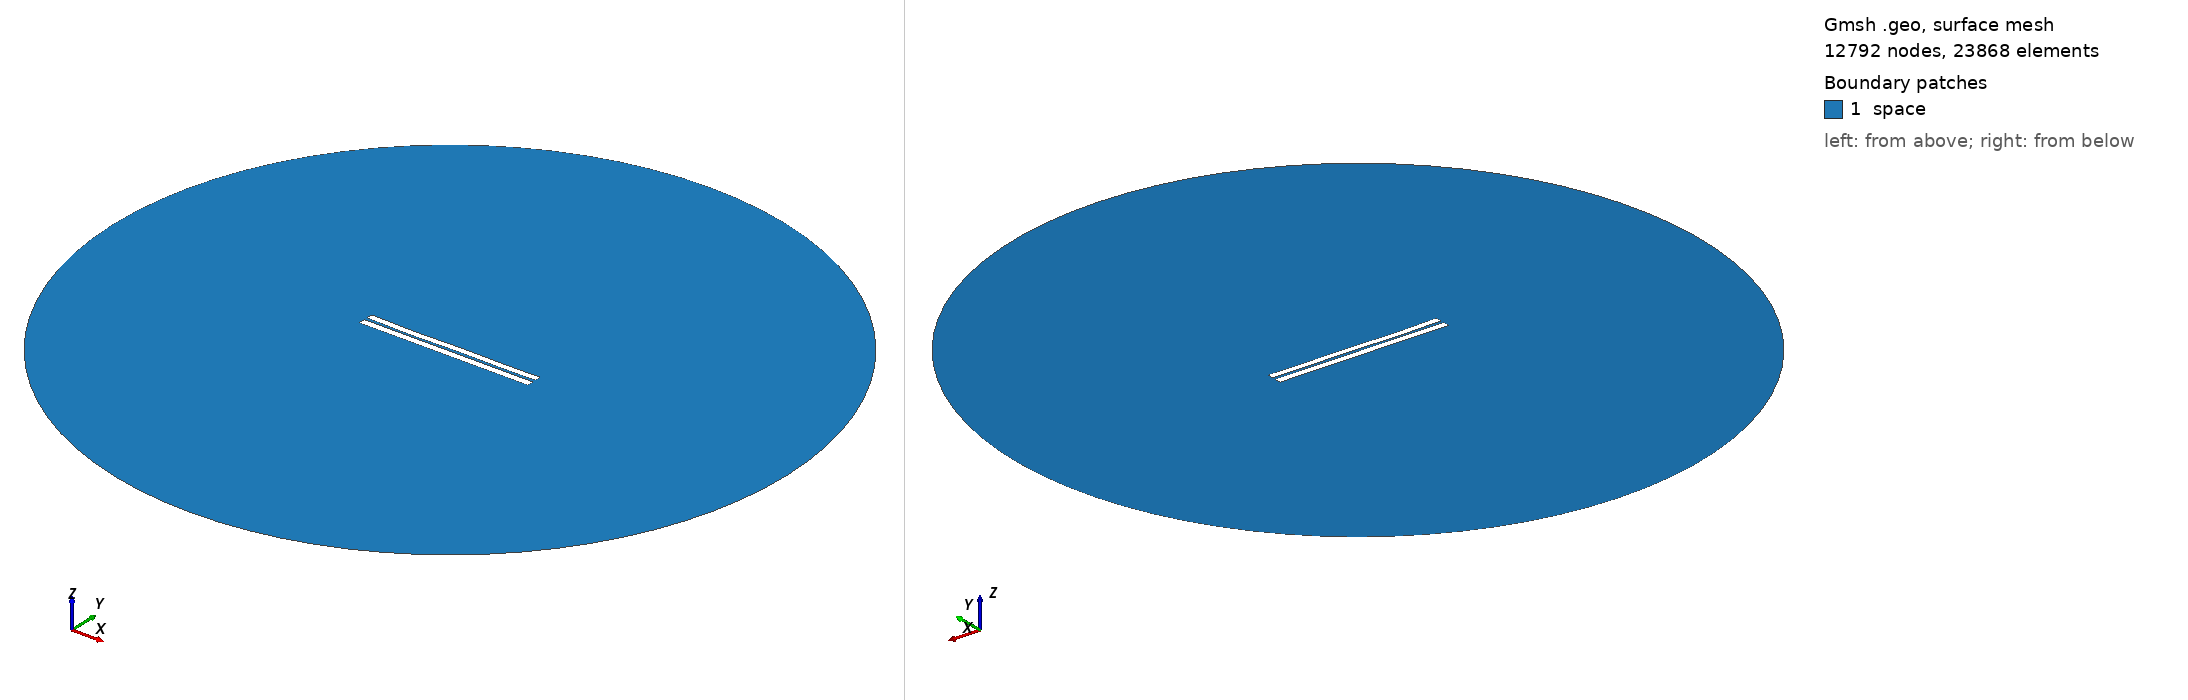

Gmsh geometry script, surface-meshed: 12792 nodes, 23868 surface elements. Boundary patches (legend numbers): 1 space. Left view from above one corner, right view from below the opposite corner. Legend entries are the model's physical surfaces. The drawing asked Gmsh for element sizes between 1% and 20% of the model's largest extent; the script's own settings can give other sizes.

=== 3751.geo (drawn) ===
//---------------------------------------
// Geometry kernel
//---------------------------------------

SetFactory("OpenCASCADE");



//---------------------------------------
// Parameters of the geometry
//---------------------------------------

// Overetch of the upper plate
overetch = 0.125;

// Distance between the plates
distance = 1.75;

// Discretization over the x axis (for the deformation)
nx = 50; 

// Length of the plate
L = 100 - overetch; 

// Number of modes
n = 4; 

// 1st mode coefficient
coeff(1) = -0.15;
beta(1) = 0.596864 * 3.1415926535 / L;

// 2nd mode coefficient
coeff(2) = -0.15;
beta(2) = 1.49418 * 3.1415926535 / L;

// 3rd mode coefficient
coeff(3) = -0.15;
beta(3) = 2.50025 * 3.1415926535 / L;

// 4th mode coefficient
coeff(4) = -0.15;
beta(4) = 3.49999 * 3.1415926535 / L;



//---------------------------------------
// Upper plate (deformed rectangle)
//---------------------------------------

// Coordiantes of the upper plate
xmin = -50;
xmax = 50 - overetch;

// Height of the upper plate
yheight = 4 - 2 * overetch;

// Indexes of the points
UpperID[] = {};
LowerID[] = {};
LeftID[] = {};
RightID[] = {};

// Point index
p = 1;

// Horizontal edges
For i In {1:nx}
    x = xmin + (i-1)*(xmax - xmin)/(nx-1);

    y_bottom = distance / 2 + overetch;
    For j In {1:n}
        C = (Cosh(beta(j)*L) + Cos(beta(j)*L)) / (Sinh(beta(j)*L) + Sin(beta(j)*L));
        y_bottom  = y_bottom + coeff(j) * (Cosh(beta(j)*(x+50)) - Cos(beta(j)*(x+50)) - C * (Sinh(beta(j)*(x+50)) - Sin(beta(j)*(x+50))));
    EndFor

    y_top = y_bottom + yheight;

    Point(p) = {x, y_top, 0, 1.0};
    UpperID[i] = p;
    p = p + 1;

    Point(p) = {x, y_bottom, 0, 1.0};
    LowerID[i] = p;
    p = p + 1;
EndFor

// Create point lists
UpperPts[] = {}; LowerPts[] = {};
For i In {1:nx}
  UpperPts[] += {UpperID[i]};
  LowerPts[] += {LowerID[i]};
EndFor

// Build splines
Spline(1) = {UpperPts[]};
Spline(2) = {LowerPts[]};
Line(3) = {LowerPts[nx-1], UpperPts[nx-1]};
Line(4) = {LowerPts[0], UpperPts[0]};

// Build the plane surface
Curve Loop(1) = {2, 3, -1, -4};
Plane Surface(1) = {1};



//---------------------------------------
// Lower plate (rectangle)
//---------------------------------------

// Vertices
Point(1001) = {-50, -1, 0, 1.0};
Point(1002) = { 50, -1, 0, 1.0};
Point(1003) = { 50,  -5, 0, 1.0};
Point(1004) = {-50,  -5, 0, 1.0};

// Edges
Line(5) = {1001, 1002};
Line(6) = {1002, 1003};
Line(7) = {1003, 1004};
Line(8) = {1004, 1001};

// Plane surface
Line Loop(2) = {5, 6, 7, 8};
Plane Surface(2) = {2}; 



//---------------------------------------
// Outer (fictious) boundary
//---------------------------------------

// Points
Point(1005) = {0, 0, 0};       // Center
Point(1006) = {200, 0, 0};     // Start point
Point(1007) = {0, 200, 0};     // 90 degrees
Point(1008) = {-200, 0, 0};    // 180 degrees
Point(1009) = {0, -200, 0};    // 270 degrees

// Circle arcs (each needs start, center, end)
Circle(9) = {1006, 1005, 1007};
Circle(10) = {1007, 1005, 1008};
Circle(11) = {1008, 1005, 1009};
Circle(12) = {1009, 1005, 1006};

// Plane surface for the entire domain
Curve Loop(3) = {9, 10, 11, 12};
Surface(3) = {3};

// Subtract the plates from the whole domain to obtain the actual domain where we want to solve the equations
BooleanDifference{ Surface{3}; Delete; }{ Surface{1}; Surface{2}; Delete; }




//---------------------------------------
// Transfinite Lines/Curves
//---------------------------------------

// Set the number of points on the boundaries
r = 7;

// Plates
Transfinite Curve {1, 2} = 50*r Using Progression 1;
Transfinite Curve {3, 4} = 2*r Using Progression 1;
Transfinite Line {5, 7} = 50*r Using Progression 1;
Transfinite Line {6, 8} = 2*r Using Progression 1;

// Outer boundary
Transfinite Line {9, 10, 11, 12} = 20 Using Progression 1;



//---------------------------------------
// Physical groups
//---------------------------------------                

// Physical curves (boundaries)
Physical Line("force_segment", 10) = {2};
Physical Line("upper_plate", 11) = {1, 3, 4};
Physical Line("lower_plate", 12) = {5, 6, 7, 8};
Physical Line("boundary", 20) = {9, 10, 11, 12};

// Physical Surfaces
Physical Surface("space", 30) = {3};



//---------------------------------------
// 6. Generate the Mesh
//---------------------------------------

// 2D mesh generation
Mesh 2;
